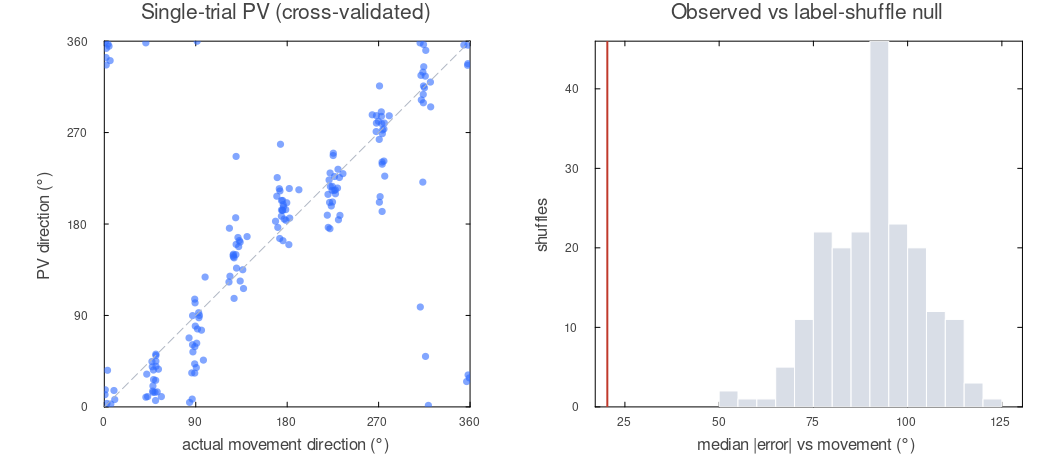

Data behind this chart, as committed beside it:
trial, fold, direction, hand_angle, pv_angle, pv_length, n_units, error_target, error_hand
10, 1, 180, 170.2, 225.7, 9.308, 36, 45.69, 55.49
12, 1, 135, 137, 116.5, 19.92, 36, -18.5, -20.52
21, 1, 0, 358.1, 31.42, 26.71, 36, 31.42, 33.34
22, 1, 315, 313.6, 329.5, 5.865, 36, 14.47, 15.88
26, 1, 45, 50.76, 44.95, 41.17, 36, -0.04972, -5.81
30, 1, 270, 275.2, 273.5, 14.29, 36, 3.472, -1.766
32, 1, 90, 86.88, 89.84, 18.14, 36, -0.1581, 2.962
57, 1, 135, 131.5, 166.7, 14.03, 36, 31.74, 35.19
59, 1, 45, 52.04, 14.77, 17.04, 36, -30.23, -37.27
64, 1, 225, 224.2, 213.2, 32.74, 36, -11.82, -11.04
66, 1, 180, 182.1, 214.9, 13.83, 36, 34.92, 32.85
74, 1, 270, 269.8, 281.1, 14.92, 36, 11.07, 11.32
80, 1, 225, 231.9, 188.5, 25.19, 36, -36.5, -43.43
81, 1, 135, 123.1, 175.8, 26.27, 36, 40.84, 52.7
87, 1, 180, 178.6, 194.1, 13.1, 36, 14.15, 15.57
92, 1, 315, 313.9, 307.5, 5.34, 36, -7.457, -6.398
93, 1, 90, 92.87, 92.71, 15.11, 36, 2.705, -0.1613
98, 1, 315, 315.1, 314.1, 19.22, 36, -0.934, -1.069
101, 1, 0, 3.165, 36, 12.24, 36, 36, 32.84
102, 1, 225, 224.6, 201.6, 19.6, 36, -23.36, -22.98
107, 1, 270, 275.6, 279.3, 13.36, 36, 9.339, 3.717
113, 1, 180, 177.1, 184.9, 5.6, 36, 4.861, 7.792
114, 1, 45, 41.79, 32.22, 14.01, 36, -12.78, -9.561
116, 1, 225, 224.4, 217.1, 21.29, 36, -7.921, -7.335
125, 1, 315, 319, 1.47, 15.43, 36, 46.47, 42.49
132, 1, 90, 99.21, 127.8, 13.15, 36, 37.79, 28.58
137, 1, 90, 97.54, 46.01, 6.493, 36, -43.99, -51.53
138, 1, 0, 9.496, 16.13, 18.72, 36, 16.13, 6.635
145, 1, 225, 221.2, 223.3, 24.97, 36, -1.677, 2.074
151, 1, 45, 49.93, 14.32, 8.675, 36, -30.68, -35.61
153, 1, 90, 90.94, 62.69, 15.51, 36, -27.31, -28.25
155, 1, 135, 140.5, 167.6, 20.88, 36, 32.62, 27.09
159, 1, 270, 267.8, 279.3, 15.66, 36, 9.309, 11.47
166, 1, 135, 127.1, 147.7, 19.64, 36, 12.66, 20.59
168, 1, 0, 357.9, 337.8, 26.42, 36, -22.18, -20.05
169, 1, 270, 273, 278.8, 15.86, 36, 8.792, 5.752
172, 1, 45, 50.43, 6.269, 19.75, 36, -38.73, -44.16
180, 1, 0, 359.3, 28.52, 22.19, 36, 28.52, 29.2
183, 1, 180, 179.6, 200.9, 18.16, 36, 20.93, 21.35
1, 2, 225, 227.5, 209.8, 16.83, 35, -15.23, -17.75
20, 2, 225, 227.4, 213.6, 12.87, 35, -11.45, -13.85
25, 2, 90, 83.41, 67.86, 15.23, 35, -22.14, -15.55
27, 2, 180, 175.5, 193.4, 19.19, 35, 13.44, 17.92
28, 2, 270, 270.6, 263.3, 19.01, 35, -6.743, -7.346
36, 2, 315, 313.5, 221.2, 1.477, 35, -93.77, -92.28
38, 2, 0, 6.389, 2.795, 16.43, 35, 2.795, -3.594
44, 2, 225, 230.5, 184.2, 12.17, 35, -40.82, -46.29
50, 2, 180, 172.7, 165.7, 22.23, 35, -14.25, -6.908
63, 2, 45, 50.83, 39.94, 14.9, 35, -5.064, -10.89
69, 2, 45, 53.28, 37.08, 16.41, 35, -7.918, -16.2
75, 2, 225, 221.7, 201.2, 14.69, 35, -23.78, -20.53
76, 2, 0, 3.639, 357.2, 18.99, 35, -2.85, -6.488
82, 2, 180, 174.4, 203.1, 18.71, 35, 23.13, 28.72
83, 2, 45, 48.36, 36.26, 26.21, 35, -8.741, -12.1
85, 2, 270, 267.8, 286.7, 18.65, 35, 16.65, 18.8
94, 2, 270, 275.2, 242, 21.03, 35, -28.03, -33.24
108, 2, 90, 89.55, 79.52, 15.6, 35, -10.48, -10.03
109, 2, 315, 315.9, 325.5, 21.06, 35, 10.53, 9.591
111, 2, 270, 267.6, 271, 19.72, 35, 0.982, 3.399
112, 2, 90, 90.56, 38.72, 8.727, 35, -51.28, -51.84
... 115 more rows
